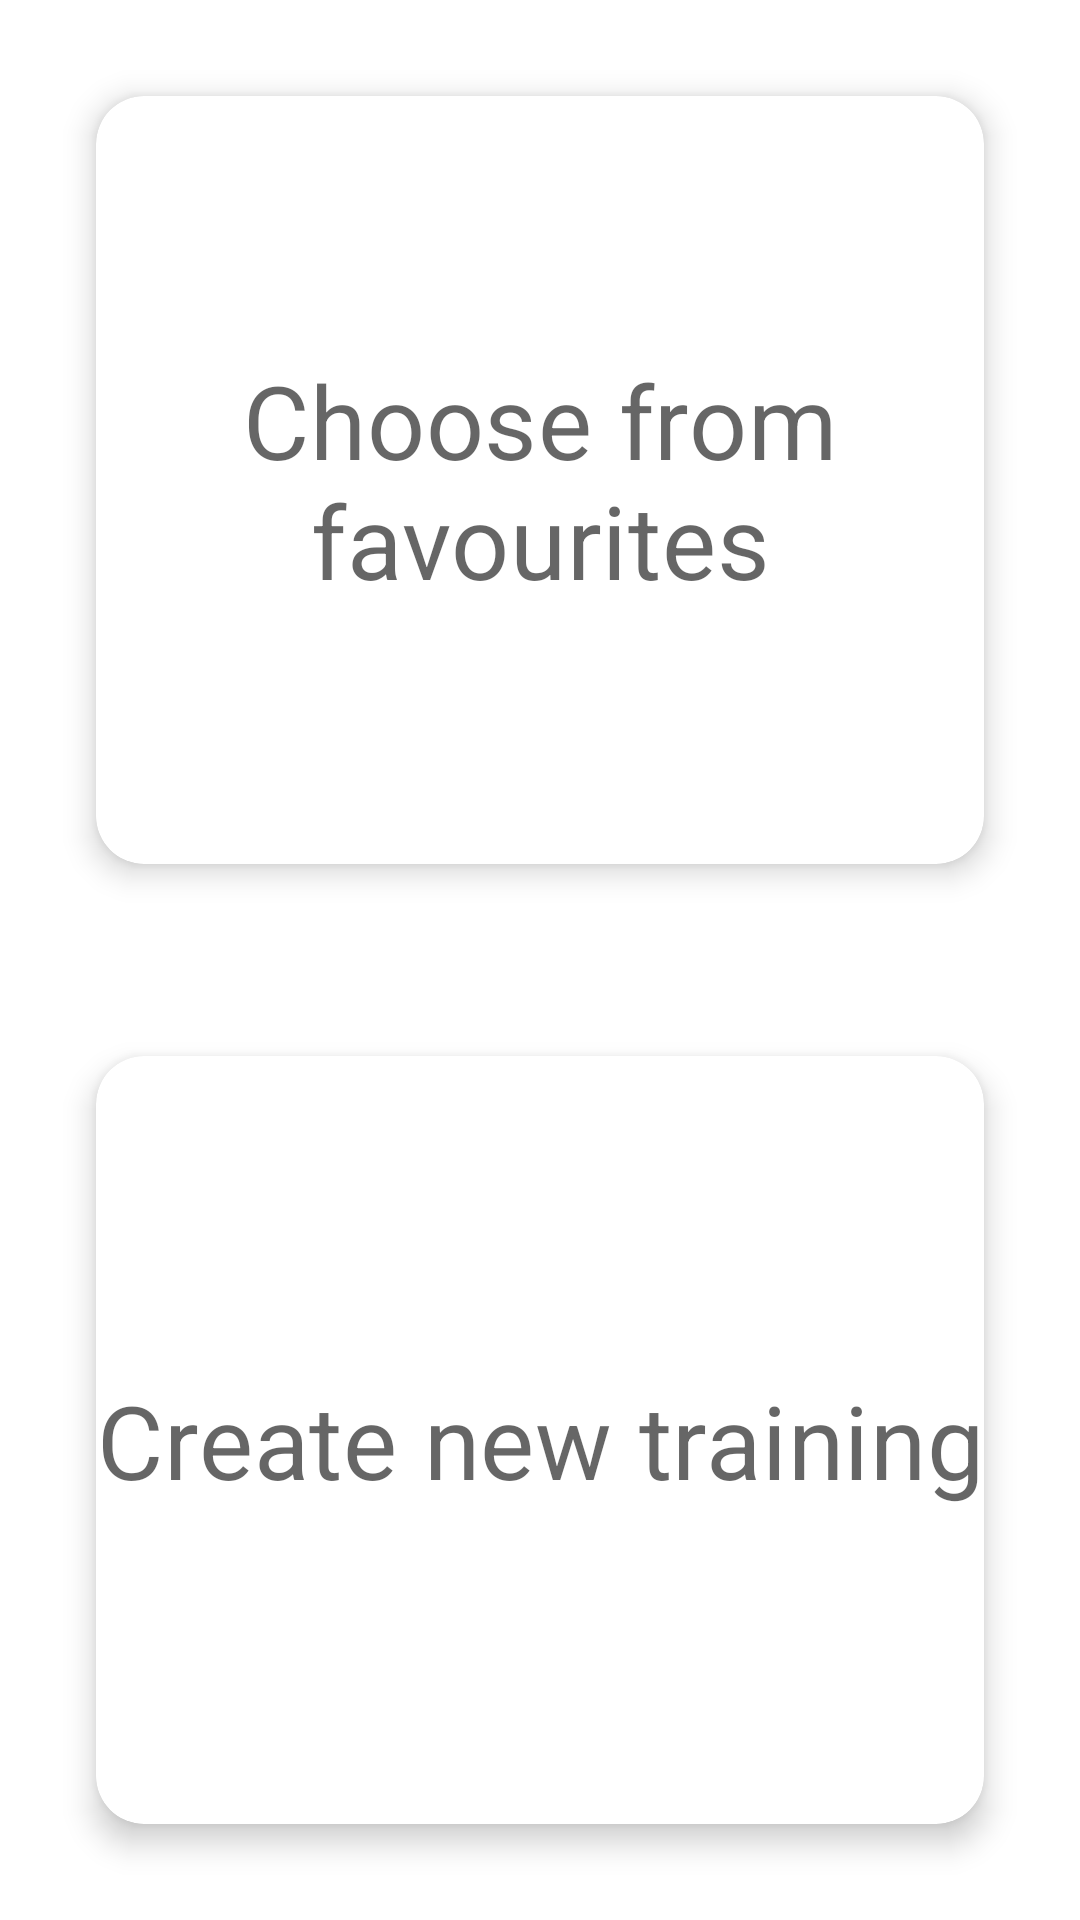

This screen was rendered from an Android layout file. Write that file and the resources it references.
<!-- AndroidManifest.xml: application theme VioletTheme -->
<!-- res/layout/new_training_variants_fragment.xml -->
<?xml version="1.0" encoding="utf-8"?>
<LinearLayout xmlns:android="http://schemas.android.com/apk/res/android"
    xmlns:app="http://schemas.android.com/apk/res-auto"
    android:orientation="vertical"
    android:layout_width="match_parent"
    android:layout_height="match_parent">

    <androidx.cardview.widget.CardView
        android:layout_width="match_parent"
        android:layout_weight="1"
        app:cardCornerRadius="16dp"
        app:cardElevation="6dp"
        android:layout_margin="32dp"
        android:layout_height="match_parent">

        <TextView
            android:id="@+id/createFromFavouritesTextView"
            android:text="@string/create_training_from_template"
            android:background="?attr/selectableItemBackground"
            android:clickable="true"
            android:layout_width="match_parent"
            android:layout_height="match_parent"
            android:textAppearance="@style/TextAppearance.MaterialComponents.Headline4"
            android:gravity="center"
            android:textAlignment="center"/>

    </androidx.cardview.widget.CardView>

    <androidx.cardview.widget.CardView
        android:layout_width="match_parent"
        android:layout_weight="1"
        android:layout_margin="32dp"
        app:cardCornerRadius="16dp"
        app:cardElevation="6dp"
        android:layout_height="match_parent">
        <TextView
            android:id="@+id/createNewTextView"
            android:text="@string/create_new_training"
            android:layout_width="match_parent"
            android:gravity="center"
            android:background="?attr/selectableItemBackground"
            android:clickable="true"
            android:textAppearance="@style/TextAppearance.MaterialComponents.Headline4"
            android:textAlignment="center"
            android:layout_height="match_parent"/>
    </androidx.cardview.widget.CardView>
</LinearLayout>
<!-- resources referenced by this layout -->
<resources>
  <string name="create_new_training">Create new training</string>
  <string name="create_training_from_template">Choose from favourites</string>
  <style name="VioletTheme" parent="Theme.MaterialComponents.DayNight.NoActionBar">
          
          <item name="colorPrimary">@color/sky_blue_main</item>
          <item name="colorPrimaryVariant">@color/sky_blue_main_light</item>
          <item name="colorOnPrimary">@color/white</item>
          
          <item name="colorSecondary">@color/sky_blue_main</item>
          <item name="colorSecondaryVariant">@color/teal_700</item>
          <item name="colorOnSecondary">@color/black</item>
          <item name="colorSurface">@color/white</item>
          
          <item name="android:statusBarColor">?attr/colorPrimary</item>
          
          <item name="colorOnSurface">@color/black</item>
      </style>
  <color name="sky_blue_main">#717BF1</color>
  <color name="sky_blue_main_light">#F4F4FB</color>
  <color name="white">#FFFFFFFF</color>
  <color name="teal_700">#FF018786</color>
  <color name="black">#FF000000</color>
</resources>
